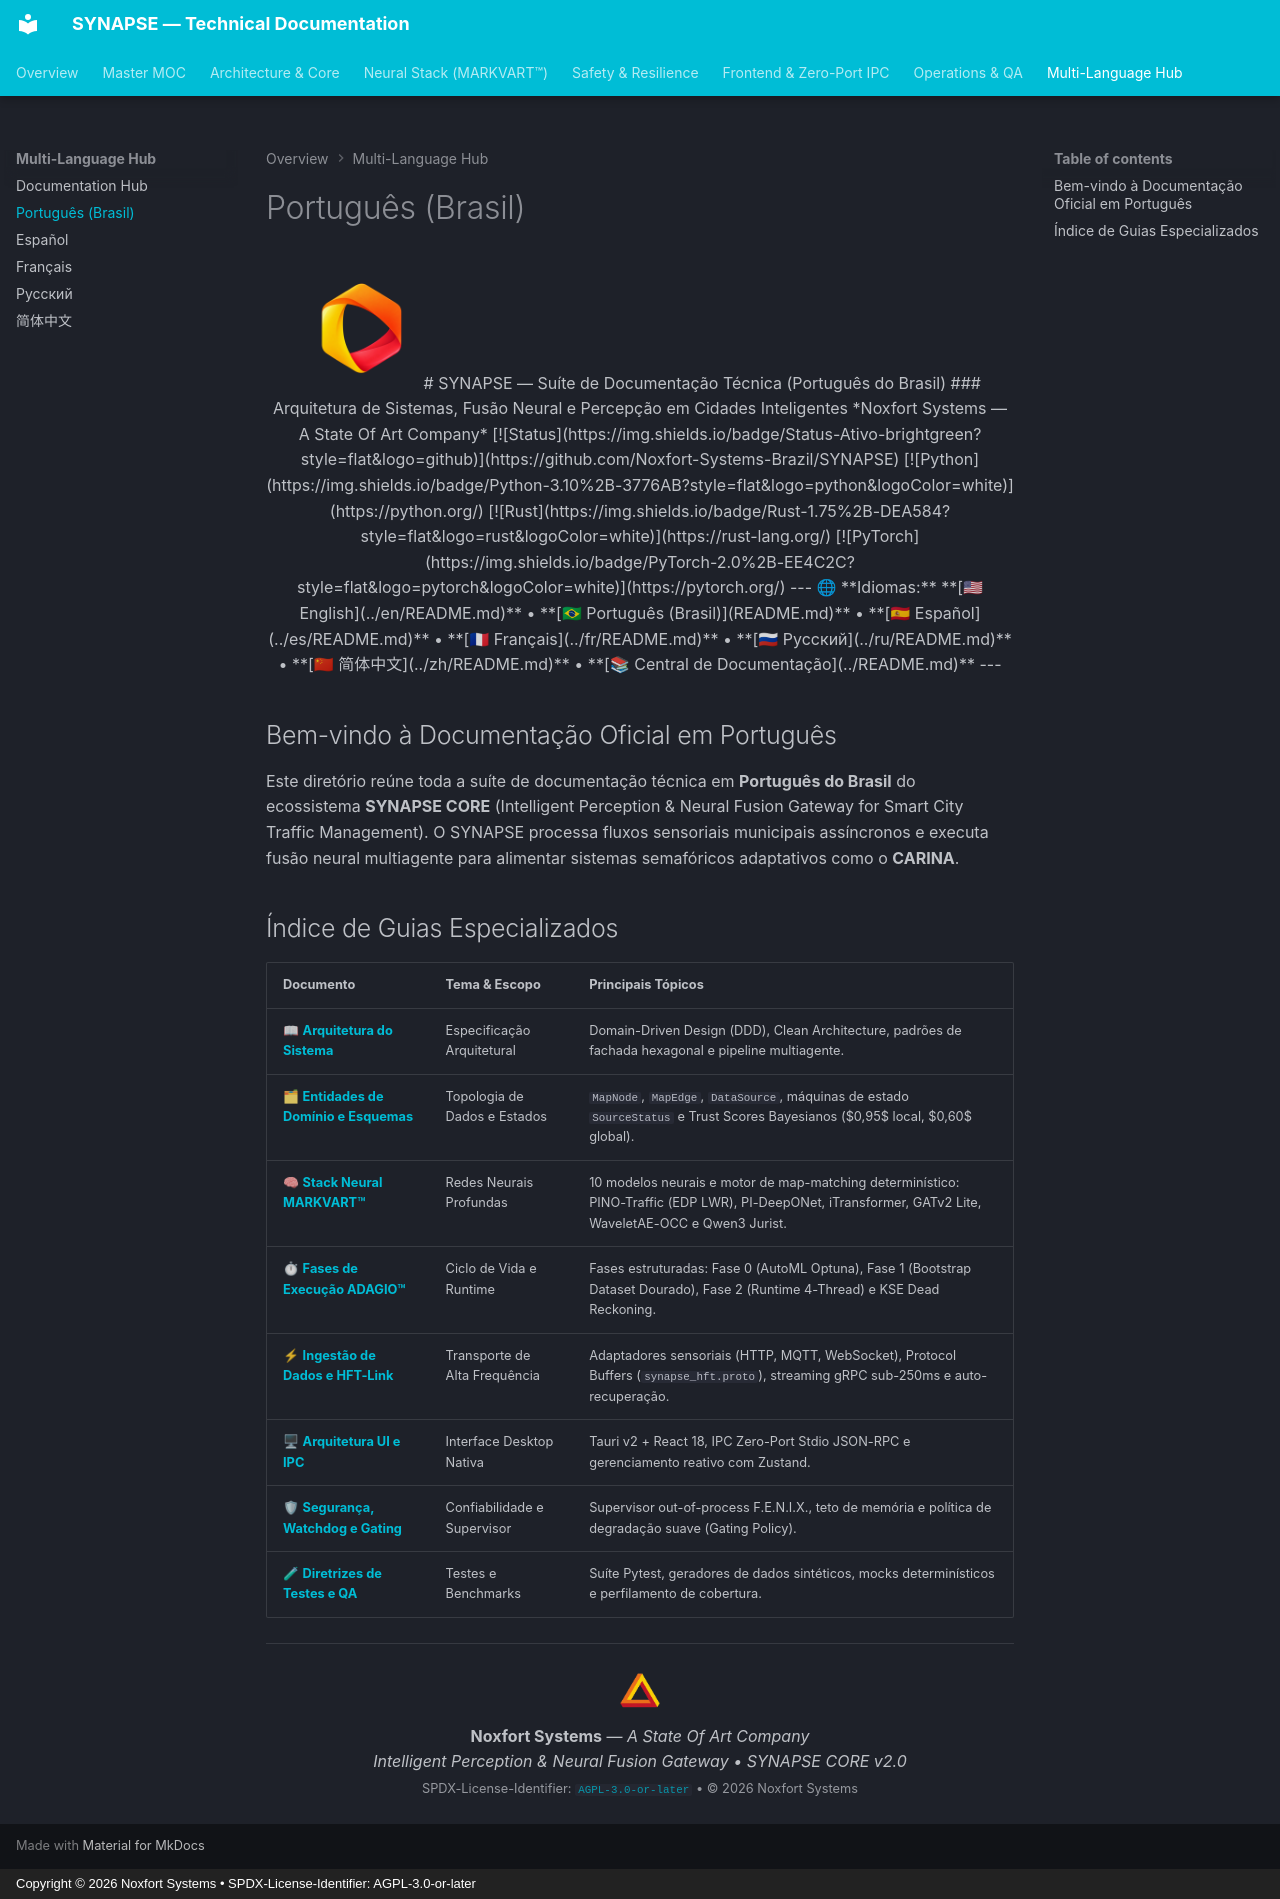

repository: Noxfort-Systems-Brazil/SYNAPSE · page: pt-br/index.html · generator: mkdocs · copyright: Copyright © 2026 Noxfort Systems • SPDX-License-Identifier: AGPL-3.0-or-later

<div align="center">

<img src="../assets/synapse-logo.png" alt="SYNAPSE CORE Logo" width="120" />

# SYNAPSE — Suíte de Documentação Técnica (Português do Brasil)
### Arquitetura de Sistemas, Fusão Neural e Percepção em Cidades Inteligentes
*Noxfort Systems — A State Of Art Company*

[![Status](https://img.shields.io/badge/Status-Ativo-brightgreen?style=flat&logo=github)](https://github.com/Noxfort-Systems-Brazil/SYNAPSE)
[![Python](https://img.shields.io/badge/Python-3.10%2B-3776AB?style=flat&logo=python&logoColor=white)](https://python.org/)
[![Rust](https://img.shields.io/badge/Rust-1.75%2B-DEA584?style=flat&logo=rust&logoColor=white)](https://rust-lang.org/)
[![PyTorch](https://img.shields.io/badge/PyTorch-2.0%2B-EE4C2C?style=flat&logo=pytorch&logoColor=white)](https://pytorch.org/)

---

🌐 **Idiomas:** **[🇺🇸 English](../en/README.md)** • **[🇧🇷 Português (Brasil)](README.md)** • **[🇪🇸 Español](../es/README.md)** • **[🇫🇷 Français](../fr/README.md)** • **[🇷🇺 Русский](../ru/README.md)** • **[🇨🇳 简体中文](../zh/README.md)** • **[📚 Central de Documentação](../README.md)**

---

</div>

## Bem-vindo à Documentação Oficial em Português

Este diretório reúne toda a suíte de documentação técnica em **Português do Brasil** do ecossistema **SYNAPSE CORE** (Intelligent Perception & Neural Fusion Gateway for Smart City Traffic Management). O SYNAPSE processa fluxos sensoriais municipais assíncronos e executa fusão neural multiagente para alimentar sistemas semafóricos adaptativos como o **CARINA**.

## Índice de Guias Especializados

| Documento | Tema & Escopo | Principais Tópicos |
|---|---|---|
| 📖 **[Arquitetura do Sistema](architecture.md)** | Especificação Arquitetural | Domain-Driven Design (DDD), Clean Architecture, padrões de fachada hexagonal e pipeline multiagente. |
| 🗂 **[Entidades de Domínio e Esquemas](domain_entities.md)** | Topologia de Dados e Estados | `MapNode`, `MapEdge`, `DataSource`, máquinas de estado `SourceStatus` e Trust Scores Bayesianos ($0,95$ local, $0,60$ global). |
| 🧠 **[Stack Neural MARKVART™](neural_models.md)** | Redes Neurais Profundas | 10 modelos neurais e motor de map-matching determinístico: PINO-Traffic (EDP LWR), PI-DeepONet, iTransformer, GATv2 Lite, WaveletAE-OCC e Qwen3 Jurist. |
| ⏱ **[Fases de Execução ADAGIO™](execution_phases.md)** | Ciclo de Vida e Runtime | Fases estruturadas: Fase 0 (AutoML Optuna), Fase 1 (Bootstrap Dataset Dourado), Fase 2 (Runtime 4-Thread) e KSE Dead Reckoning. |
| ⚡ **[Ingestão de Dados e HFT-Link](data_ingestion_and_hft.md)** | Transporte de Alta Frequência | Adaptadores sensoriais (HTTP, MQTT, WebSocket), Protocol Buffers (`synapse_hft.proto`), streaming gRPC sub-250ms e auto-recuperação. |
| 🖥 **[Arquitetura UI e IPC](ui_architecture.md)** | Interface Desktop Nativa | Tauri v2 + React 18, IPC Zero-Port Stdio JSON-RPC e gerenciamento reativo com Zustand. |
| 🛡 **[Segurança, Watchdog e Gating](safety_and_watchdog.md)** | Confiabilidade e Supervisor | Supervisor out-of-process F.E.N.I.X., teto de memória e política de degradação suave (Gating Policy). |
| 🧪 **[Diretrizes de Testes e QA](testing.md)** | Testes e Benchmarks | Suíte Pytest, geradores de dados sintéticos, mocks determinísticos e perfilamento de cobertura. |

---

<div align="center">
  <img src="../assets/noxfort-logo.png" alt="Noxfort Systems Logo" width="48" /><br/>
  <b>Noxfort Systems</b> — <i>A State Of Art Company</i><br/>
  <i>Intelligent Perception & Neural Fusion Gateway • SYNAPSE CORE v2.0</i><br/>
  <small>SPDX-License-Identifier: <a href="../../LICENSE"><code>AGPL-3.0-or-later</code></a> • © 2026 Noxfort Systems</small>
</div>
